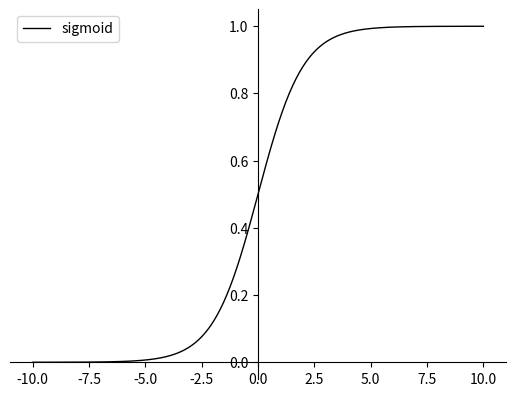

This figure's Python source:
#!/usr/local/bin/python3
# -*- coding: UTF-8 -*-

#tanh 函数
import numpy as np
import matplotlib.pyplot as plt

def sigmoid(z):    
    return 1.0 / (1.0 + np.exp(-z))    
    
def sigmoid_deriv(z):    
    return sigmoid(z) * (1 - sigmoid(z))   

# 获取当前坐标轴对象
ax = plt.gca()

# 将垂直坐标刻度置于左边框
ax.yaxis.set_ticks_position('left')
# 将水平坐标刻度置于底边框
ax.xaxis.set_ticks_position('bottom')
# 将左边框置于数据坐标原点
ax.spines['left'].set_position(('data', 0))
# 将底边框置于数据坐标原点
ax.spines['bottom'].set_position(('data', 0))

# 将右边框和顶边框设置成无色
ax.spines['right'].set_color('none')
ax.spines['top'].set_color('none')

 
x = np.linspace(-10, 10, 400)
plt.plot(x, sigmoid(x), label="sigmoid", linestyle='-',  linewidth=1, color='black') 
#plt.scatter(x,tanh_deriv(x),label="tanh_deriv")
#plt.title('tanh Function')
plt.legend(loc = 'upper left')  


plt.show()